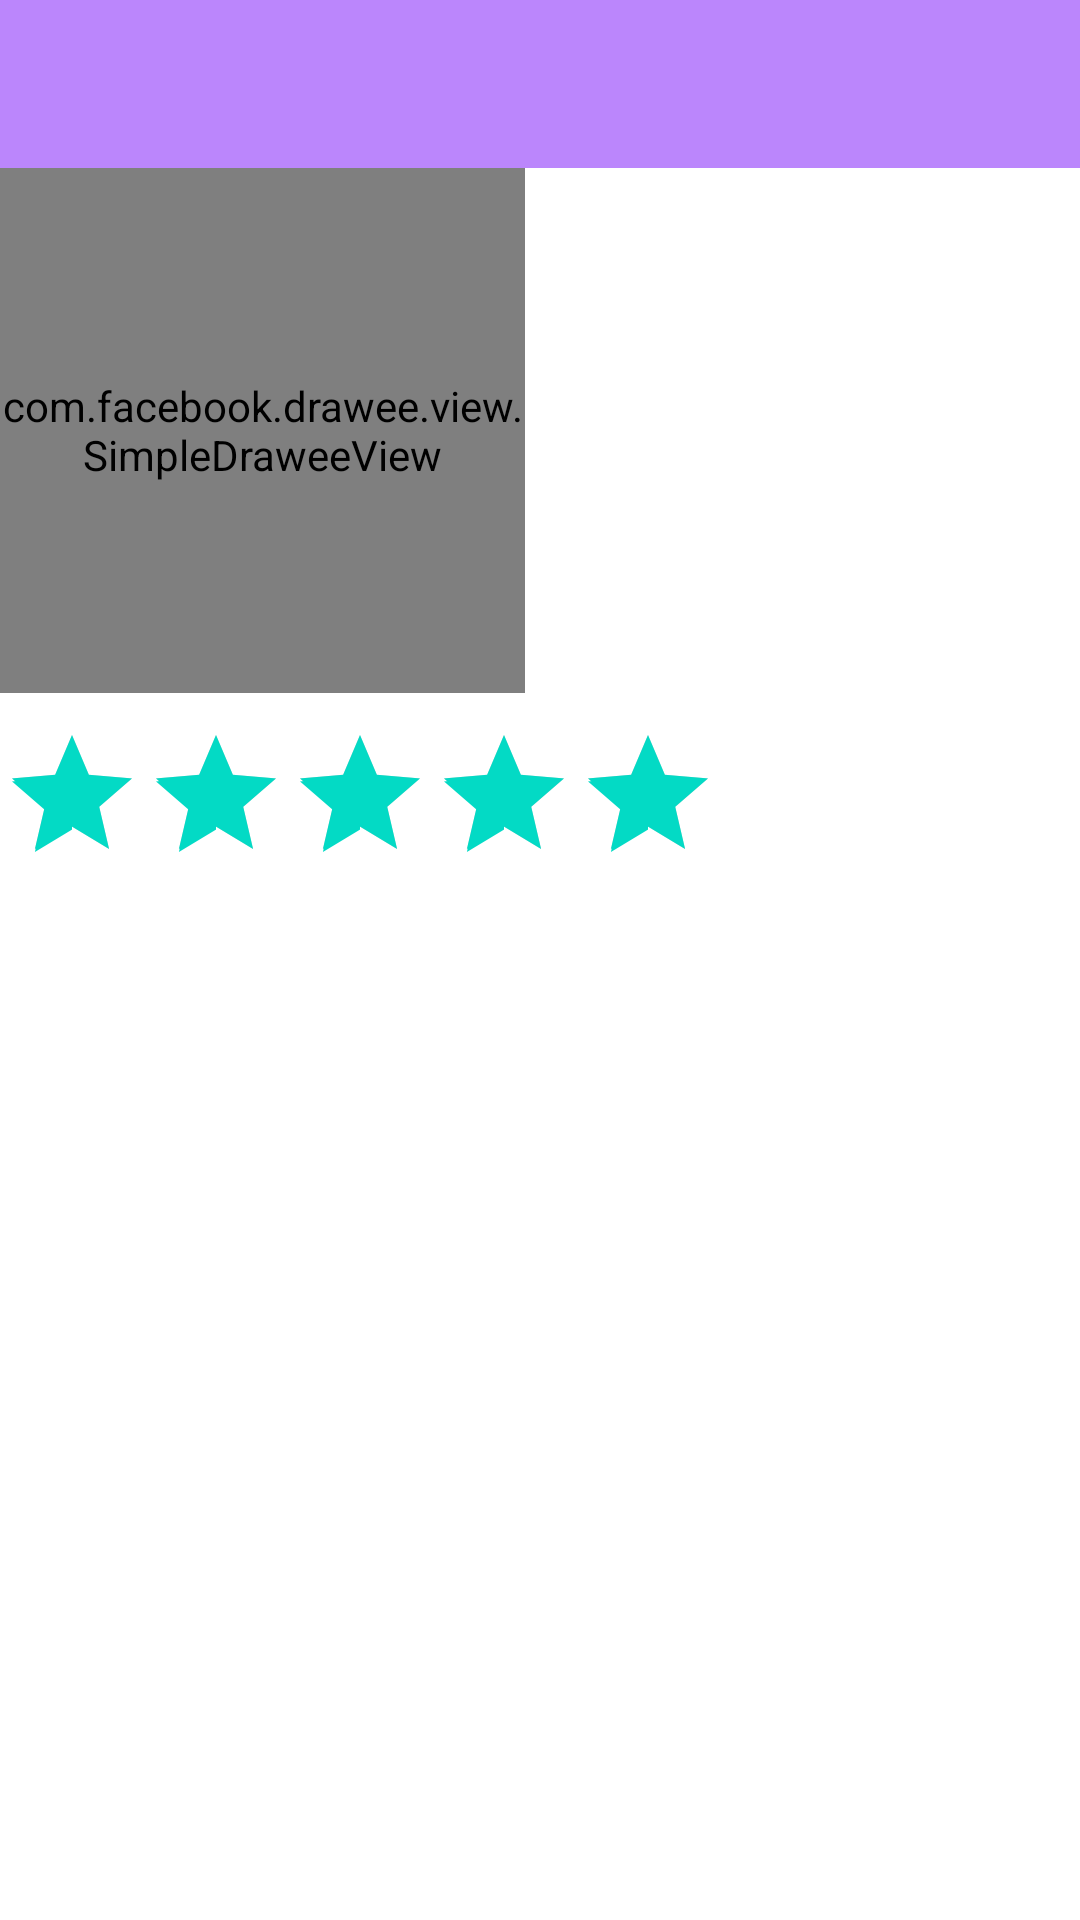

The Android layout XML behind this screen, and the referenced resources:
<!-- AndroidManifest.xml: application theme Theme.MVVMWithDataBinding -->
<!-- res/layout/activity_movie_detail.xml -->
<?xml version="1.0" encoding="utf-8"?>
<layout xmlns:tools="http://schemas.android.com/tools"
    xmlns:android="http://schemas.android.com/apk/res/android"
    xmlns:app="http://schemas.android.com/apk/res-auto">

    <data>

        <variable
            name="movieData"
            type="com.abhishek.mvvmwithdatabinding.data.datasource.Movies" />
    </data>

    <androidx.constraintlayout.widget.ConstraintLayout
        android:layout_width="match_parent"
        android:layout_height="match_parent">

        <androidx.appcompat.widget.Toolbar
            android:id="@+id/toolbar"
            android:layout_width="match_parent"
            android:layout_height="56dp"
            android:background="@color/purple_200"
            app:layout_constraintStart_toStartOf="parent"
            app:layout_constraintTop_toTopOf="parent"
            app:layout_constraintEnd_toEndOf="parent">

            <androidx.constraintlayout.widget.ConstraintLayout
                android:layout_width="match_parent"
                android:layout_height="match_parent">

                <TextView
                    android:id="@+id/movieNameTV"
                    android:layout_width="0dp"
                    android:layout_height="wrap_content"
                    android:textSize="18sp"
                    android:textStyle="bold"
                    android:text='@{movieData.name ?? "Movie Name"}'
                    app:layout_constraintEnd_toEndOf="parent"
                    app:layout_constraintStart_toStartOf="parent"
                    app:layout_constraintTop_toTopOf="parent"
                    app:layout_constraintBottom_toBottomOf="parent"/>

            </androidx.constraintlayout.widget.ConstraintLayout>

        </androidx.appcompat.widget.Toolbar>

        <com.facebook.drawee.view.SimpleDraweeView
            android:id="@+id/movieThumbnailIV"
            android:layout_width="0dp"
            android:layout_height="175dp"
            app:displayImage="@{movieData.imageUrl}"
            app:layout_constraintDimensionRatio="w,3:3"
            app:layout_constraintTop_toBottomOf="@id/toolbar"
            app:layout_constraintStart_toStartOf="parent"/>

        <androidx.recyclerview.widget.RecyclerView
            android:id="@+id/genreRV"
            android:layout_width="0dp"
            android:layout_height="wrap_content"
            app:layoutManager="androidx.recyclerview.widget.LinearLayoutManager"
            android:orientation="horizontal"
            app:layout_constraintTop_toBottomOf="@id/toolbar"
            app:layout_constraintStart_toEndOf="@id/movieThumbnailIV"
            app:layout_constraintEnd_toEndOf="parent"/>

        <TextView
            android:id="@+id/movieDescTV"
            android:layout_width="0dp"
            android:layout_height="wrap_content"
            android:textSize="13sp"
            android:layout_marginStart="8dp"
            android:layout_marginEnd="8dp"
            android:textColor="@color/black"
            android:text='@{"Description: " + movieData.desc ?? "Description"}'
            app:layout_constraintEnd_toEndOf="parent"
            app:layout_constraintStart_toEndOf="@id/movieThumbnailIV"
            app:layout_constraintTop_toBottomOf="@id/genreRV"
            android:layout_marginTop="5dp"/>

        <RatingBar
            android:id="@+id/ratingBar"
            android:layout_width="wrap_content"
            android:layout_height="wrap_content"
            android:layout_marginTop="10dp"
            android:max="10"
            android:rating="8"
            app:layout_constraintTop_toBottomOf="@+id/movieThumbnailIV"
            app:layout_constraintStart_toStartOf="parent"/>

    </androidx.constraintlayout.widget.ConstraintLayout>
</layout>
<!-- resources referenced by this layout -->
<resources>
  <style name="Theme.MVVMWithDataBinding" parent="Theme.MaterialComponents.DayNight.NoActionBar">
          
          <item name="colorPrimary">@color/purple_500</item>
          <item name="colorPrimaryVariant">@color/purple_700</item>
          <item name="colorOnPrimary">@color/white</item>
          
          <item name="colorSecondary">@color/teal_200</item>
          <item name="colorSecondaryVariant">@color/teal_700</item>
          <item name="colorOnSecondary">@color/black</item>
          
          <item name="android:statusBarColor" tools:targetApi="l">?attr/colorPrimaryVariant</item>
          
      </style>
  <!-- not gathered from this repository: default colours our renderer supplied (Android Studio template values) -->
  <color name="purple_200">#FFBB86FC</color>
  <color name="purple_500">#FF6200EE</color>
  <color name="purple_700">#FF3700B3</color>
  <color name="teal_200">#FF03DAC5</color>
  <color name="teal_700">#FF018786</color>
  <color name="black">#FF000000</color>
  <color name="white">#FFFFFFFF</color>
</resources>
